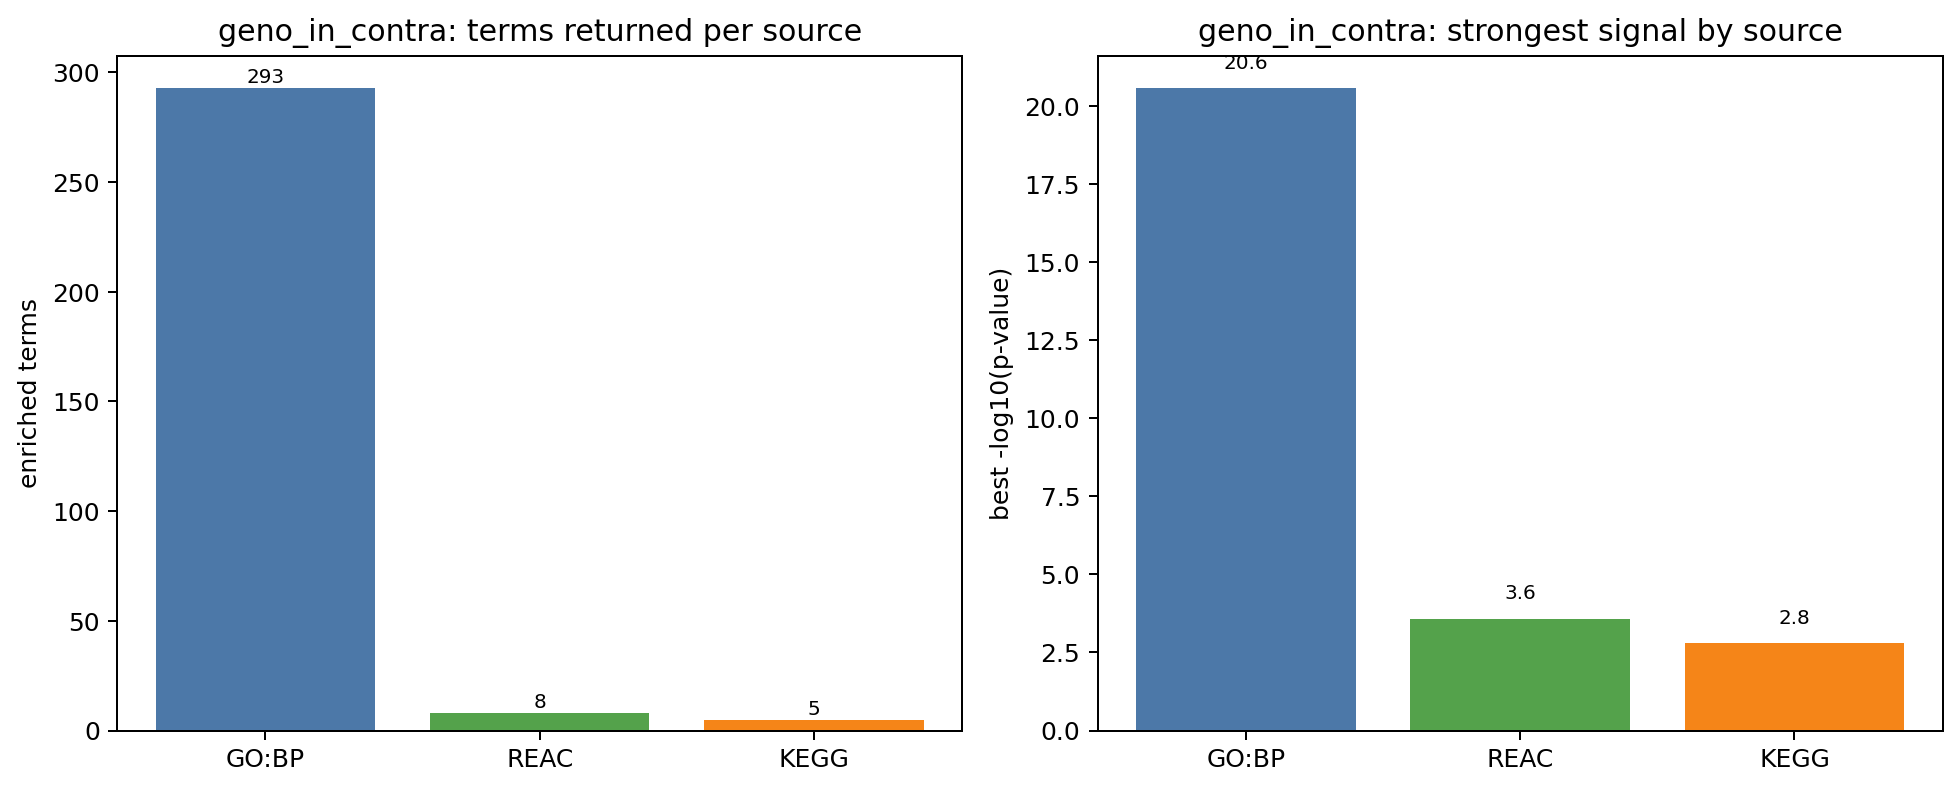

The table this chart was drawn from, first rows:
source	total_terms	strongest_term_neglog10	median_overlap_fraction
GO:BP	293	20.58	0.09237
REAC	8	3.584	0.04887
KEGG	5	2.8	0.07143
